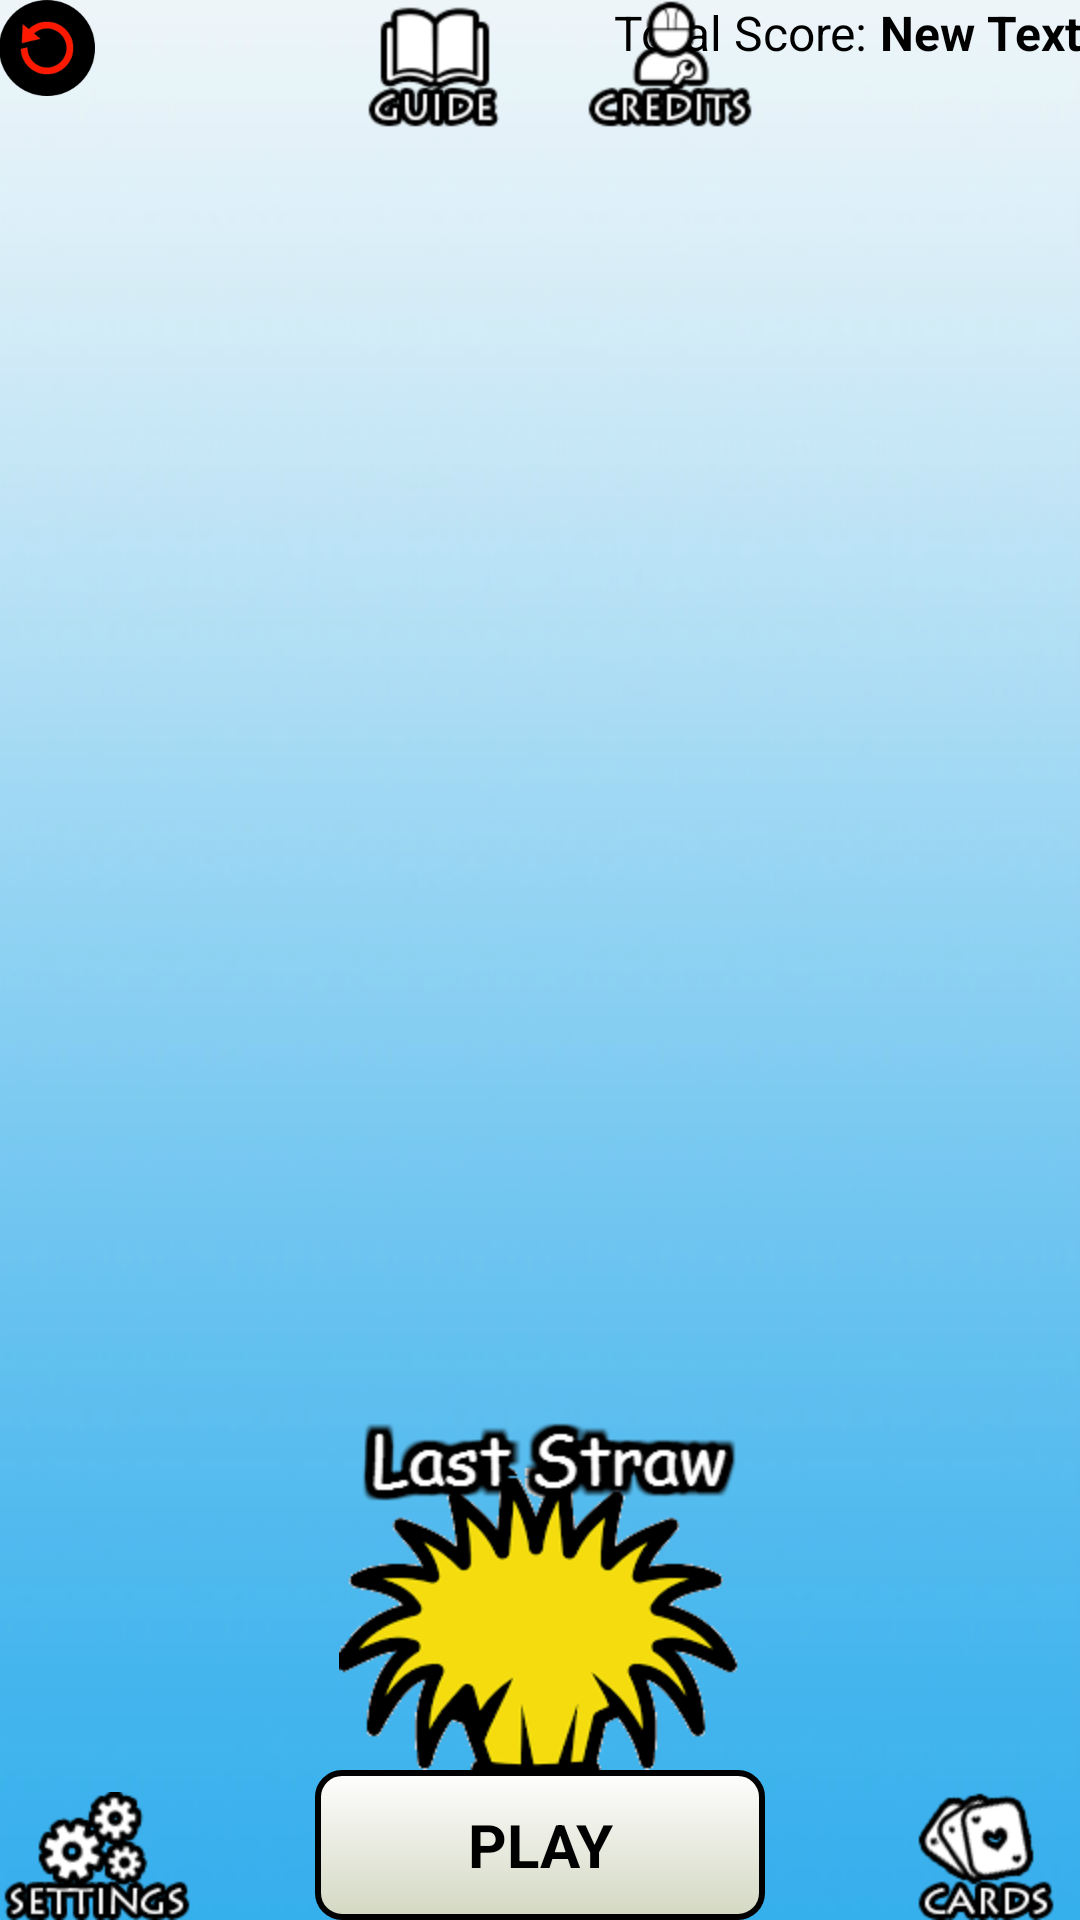

Reconstruct the res/layout file that produces this screen, plus the resources it refers to.
<!-- AndroidManifest.xml: application theme AppTheme -->
<!-- res/layout/activity_startscreen.xml -->
<RelativeLayout xmlns:android="http://schemas.android.com/apk/res/android"
    xmlns:tools="http://schemas.android.com/tools"
    android:layout_width="match_parent"
    android:layout_height="match_parent"
    android:paddingLeft="@dimen/activity_horizontal_margin"
    android:paddingRight="@dimen/activity_horizontal_margin"
    android:paddingTop="@dimen/activity_vertical_margin"
    android:paddingBottom="@dimen/activity_vertical_margin"
    android:background="@drawable/bg_menus"
    tools:context=".Splashscreen">

    <ImageButton
        android:layout_width="wrap_content"
        android:layout_height="wrap_content"
        android:text="@string/profileButton"
        android:id="@+id/Btn_Profile"
        android:textStyle="bold"
        android:textSize="20sp"
        android:src="@drawable/menu_icon_settings"
        android:background="#00000000"
        android:layout_alignParentBottom="true"
        android:layout_alignParentLeft="true"
        android:layout_alignParentStart="true" />

    <Button
        android:layout_width="150dp"
        android:layout_height="50dp"
        android:text="@string/playButton"
        android:id="@+id/Btn_Play"
        android:background="@drawable/startscreen_btncolor"
        android:textStyle="bold"
        android:textSize="20sp"
        android:layout_alignBaseline="@+id/Btn_Cards"
        android:layout_alignBottom="@+id/Btn_Cards"
        android:layout_centerHorizontal="true" />

    <ImageButton
        android:layout_width="wrap_content"
        android:layout_height="wrap_content"
        android:text="@string/cardStoreButton"
        android:id="@+id/Btn_Cards"
        android:background="#00000000"
        android:textStyle="bold"
        android:textSize="20sp"
        android:layout_alignParentBottom="true"
        android:layout_alignParentRight="true"
        android:layout_alignParentEnd="true"
        android:src="@drawable/menu_icon_cards" />

    <ImageButton
        android:layout_width="wrap_content"
        android:layout_height="wrap_content"
        android:text="@string/rulesButton"
        android:id="@+id/Btn_Rules"
        android:textStyle="bold"
        android:textSize="20sp"
        android:background="#00000000"
        android:src="@drawable/menu_icon_guide"
        android:layout_alignParentTop="true"
        android:layout_alignLeft="@+id/imageView"
        android:layout_alignStart="@+id/imageView" />

    <ImageView
        android:layout_width="wrap_content"
        android:layout_height="wrap_content"
        android:id="@+id/imageView"
        android:src="@drawable/start_screen_logo"
        android:layout_above="@+id/Btn_Play"
        android:layout_centerHorizontal="true" />

    <ImageButton
        android:layout_width="wrap_content"
        android:layout_height="wrap_content"
        android:id="@+id/newCardMsg"
        android:layout_above="@+id/Btn_Cards"
        android:layout_alignLeft="@+id/Btn_Cards"
        android:layout_alignStart="@+id/Btn_Cards"
        android:clickable="false"
        android:textColor="@color/textBlack"
        android:textSize="14sp"
        android:textStyle="bold"
        android:layout_marginBottom="5dp"
        android:visibility="invisible"
        android:src="@drawable/menu_icon_newcard"
        android:background="#00000000" />

    <ImageButton
        android:layout_width="32dp"
        android:layout_height="32dp"
        android:id="@+id/Btn_Reset"
        android:layout_alignParentTop="true"
        android:layout_alignParentLeft="true"
        android:layout_alignParentStart="true"
        android:scaleType="centerCrop"
        android:background="@drawable/reset_button" />

    <TextView
        android:layout_width="wrap_content"
        android:layout_height="wrap_content"
        android:text="New Text"
        android:id="@+id/tvAccScore"
        android:layout_alignParentTop="true"
        android:layout_alignParentRight="true"
        android:layout_alignParentEnd="true"
        android:textColor="@color/textBlack"
        android:textSize="16sp"
        android:textStyle="bold" />

    <TextView
        android:layout_width="wrap_content"
        android:layout_height="wrap_content"
        android:text="Total Score: "
        android:id="@+id/textView"
        android:layout_alignBottom="@+id/tvAccScore"
        android:layout_toLeftOf="@+id/tvAccScore"
        android:layout_toStartOf="@+id/tvAccScore"
        android:textSize="16sp"
        android:textColor="@color/textBlack" />

    <ImageButton
        android:layout_width="wrap_content"
        android:layout_height="wrap_content"
        android:id="@+id/Btn_Credits"
        android:background="#00000000"
        android:src="@drawable/menu_icon_credits"
        android:scaleType="center"
        android:layout_alignParentTop="true"
        android:layout_alignRight="@+id/Btn_Play"
        android:layout_alignEnd="@+id/Btn_Play" />

</RelativeLayout>
<!-- resources referenced by this layout -->
<resources>
  <color name="textBlack">#000000</color>
  <!-- drawable bg_menus: png bitmap (drawable-hdpi, 29885 bytes) -->
  <!-- drawable menu_icon_cards: png bitmap (drawable-hdpi, 7380 bytes) -->
  <!-- drawable menu_icon_credits: png bitmap (drawable-hdpi, 5914 bytes) -->
  <!-- drawable menu_icon_guide: png bitmap (drawable-hdpi, 5378 bytes) -->
  <!-- drawable menu_icon_newcard: png bitmap (drawable-hdpi, 5296 bytes) -->
  <!-- drawable menu_icon_settings: png bitmap (drawable-hdpi, 7970 bytes) -->
  <!-- drawable reset_button: png bitmap (drawable-hdpi, 65838 bytes) -->
  <!-- drawable start_screen_logo: png bitmap (drawable-hdpi, 9048 bytes) -->
  <!-- drawable startscreen_btncolor (drawable-hdpi) -->
  <?xml version="1.0" encoding="utf-8"?>
  <selector xmlns:android="http://schemas.android.com/apk/res/android" >
      <item android:state_pressed="true" >
          <shape android:shape="rectangle"  >
              <corners android:radius="8dip" />
              <stroke android:width="2dip" android:color="#000000" />
              <gradient  android:angle="-90"  android:startColor="#a3a890" android:endColor="#d3d5c9"  />
          </shape>
      </item>
      <item android:state_focused="true">
          <shape android:shape="rectangle"  >
              <corners android:radius="8dip" />
              <stroke android:width="2dip" android:color="#000000" />
              <solid  android:color="#d3d8c2"/>
          </shape>
      </item>
      <item >
          <shape android:shape="rectangle"  >
              <corners android:radius="8dip" />
              <stroke android:width="2dip" android:color="#000000" />
              <gradient  android:angle="-90"  android:startColor="#fefefe" android:endColor="#d3d8c2" />
          </shape>
      </item>
  </selector>
  <string name="cardStoreButton">CARDS</string>
  <string name="playButton">PLAY</string>
  <string name="profileButton">PROFILE</string>
  <string name="rulesButton">HOW TO PLAY</string>
  <style name="AppTheme" parent="android:Theme.Holo.Light.DarkActionBar">
          <item name="android:windowActionBar">false</item>
          <item name="android:windowNoTitle">true</item>
          <item name="android:windowFullscreen">true</item>
      </style>
</resources>
